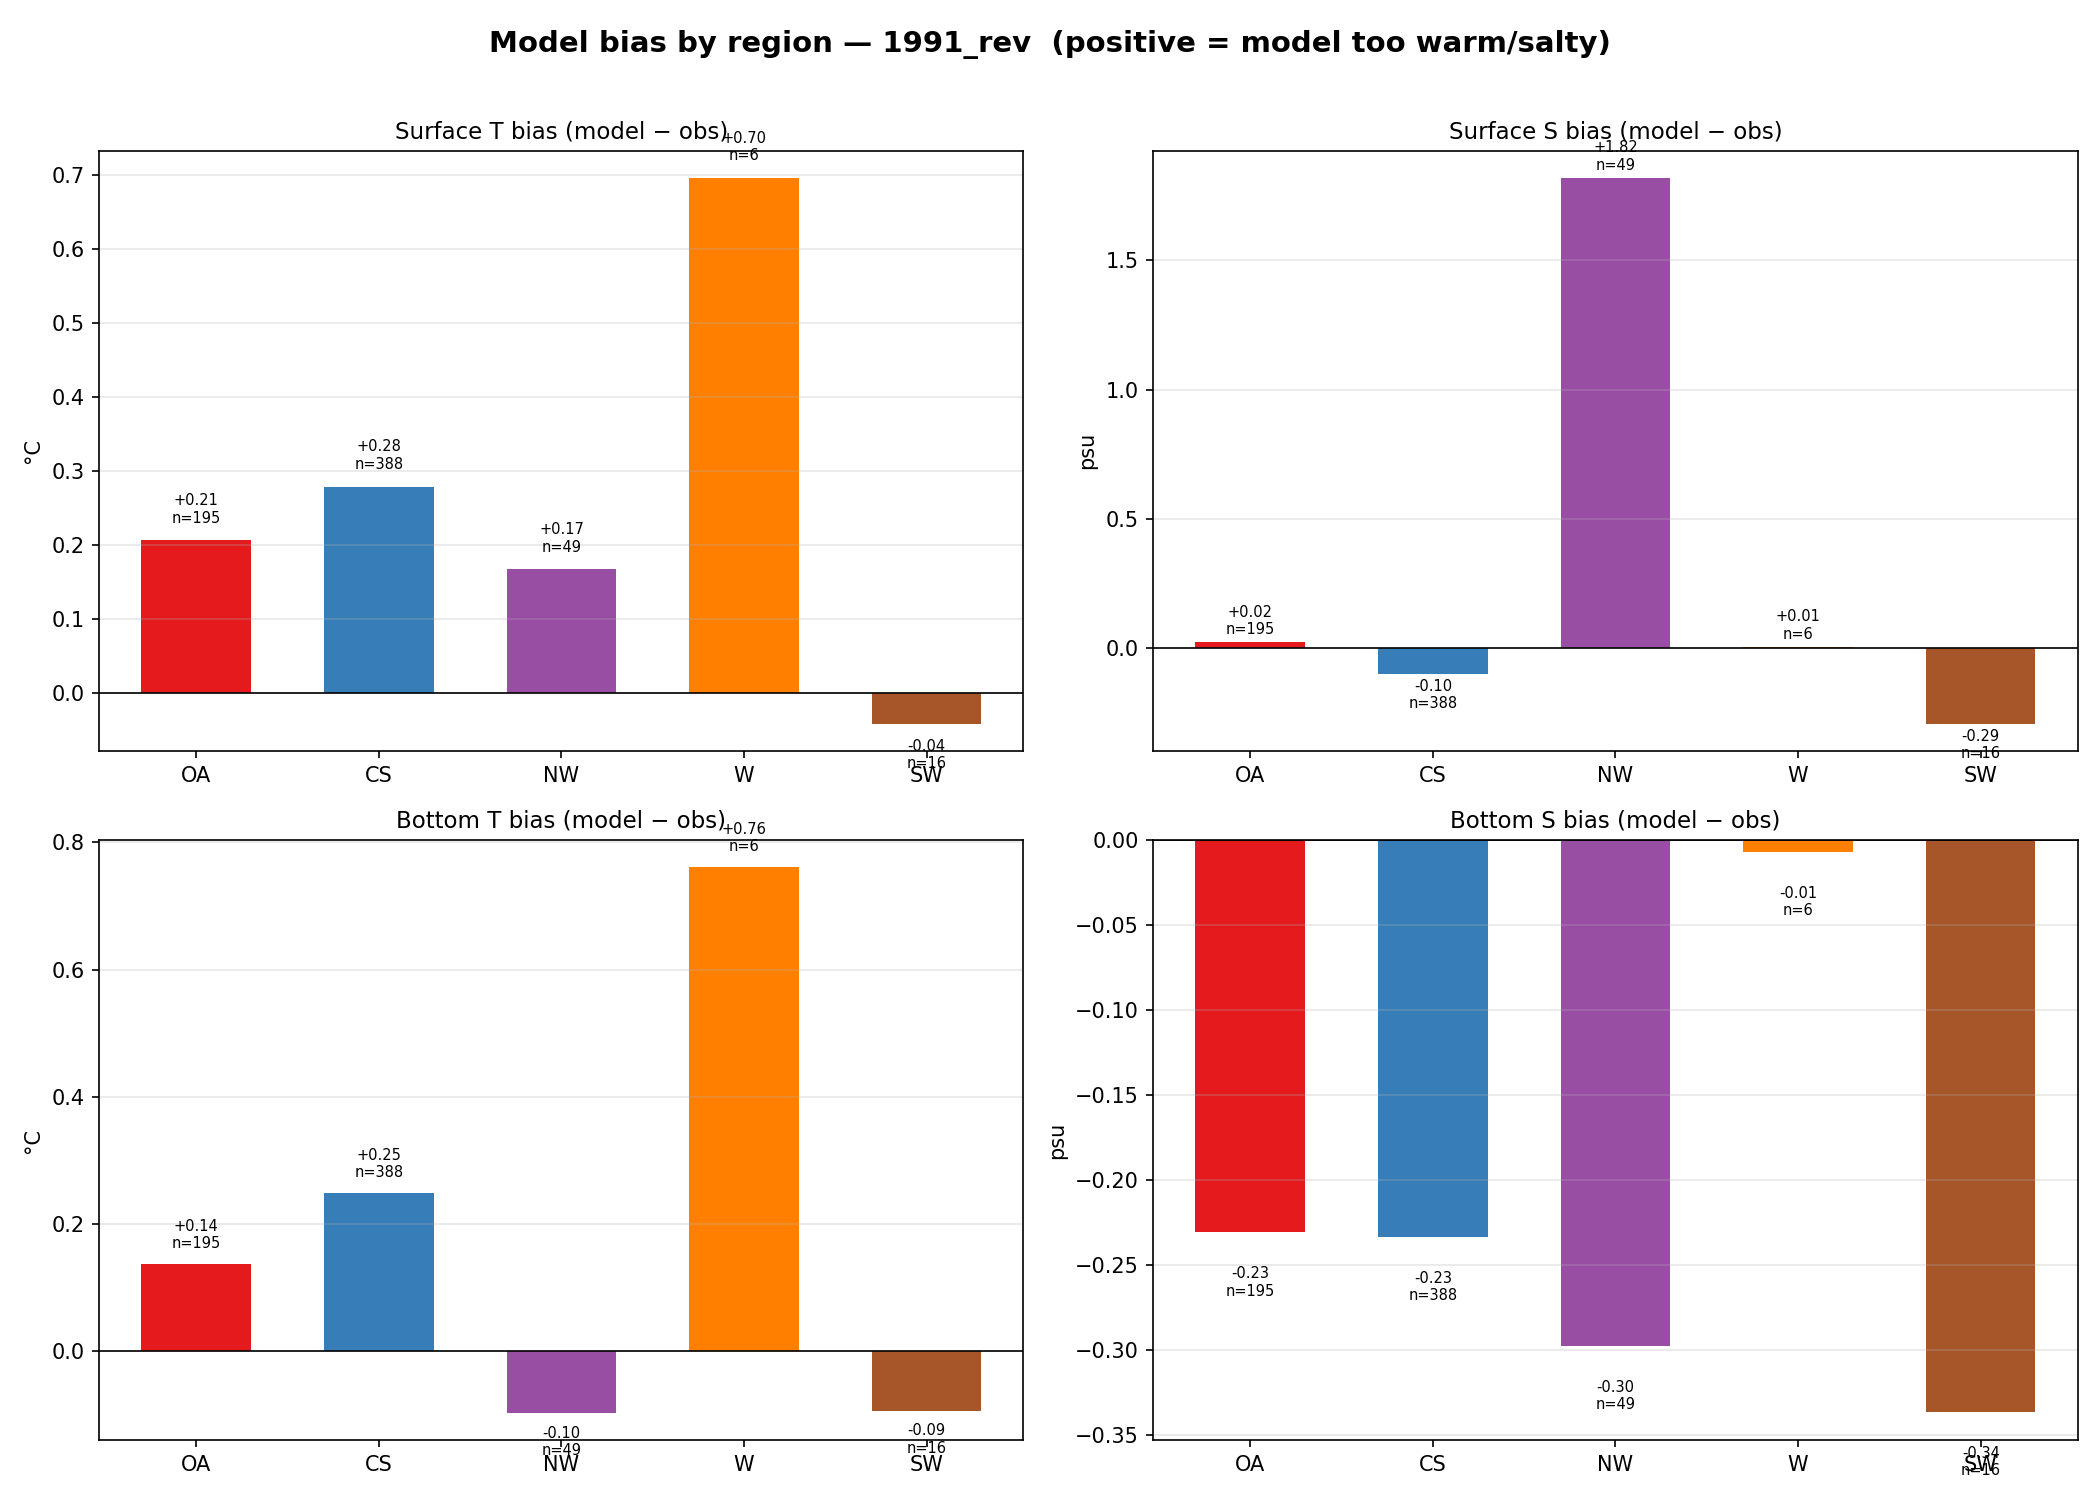

The file beside this chart, header and first rows:
region, level, var, bias, rmse, n
OA, surf, T, 0.2057, 0.3991, 195
OA, surf, S, 0.02409, 0.6295, 195
OA, bot, T, 0.1374, 0.3844, 195
OA, bot, S, -0.2308, 0.3258, 195
CS, surf, T, 0.2784, 0.381, 388
CS, surf, S, -0.09723, 0.1384, 388
CS, bot, T, 0.249, 0.3607, 388
CS, bot, S, -0.2334, 0.2792, 388
NW, surf, T, 0.1664, 0.6774, 49
NW, surf, S, 1.819, 3.417, 49
NW, bot, T, -0.09694, 0.4688, 49
NW, bot, S, -0.2973, 0.3502, 49
W, surf, T, 0.6961, 0.9344, 6
W, surf, S, 0.005473, 0.1277, 6
W, bot, T, 0.7613, 0.968, 6
W, bot, S, -0.006981, 0.1188, 6
SW, surf, T, -0.0423, 0.3721, 16
SW, surf, S, -0.2914, 0.3403, 16
SW, bot, T, -0.09332, 0.5565, 16
SW, bot, S, -0.3362, 0.4231, 16
